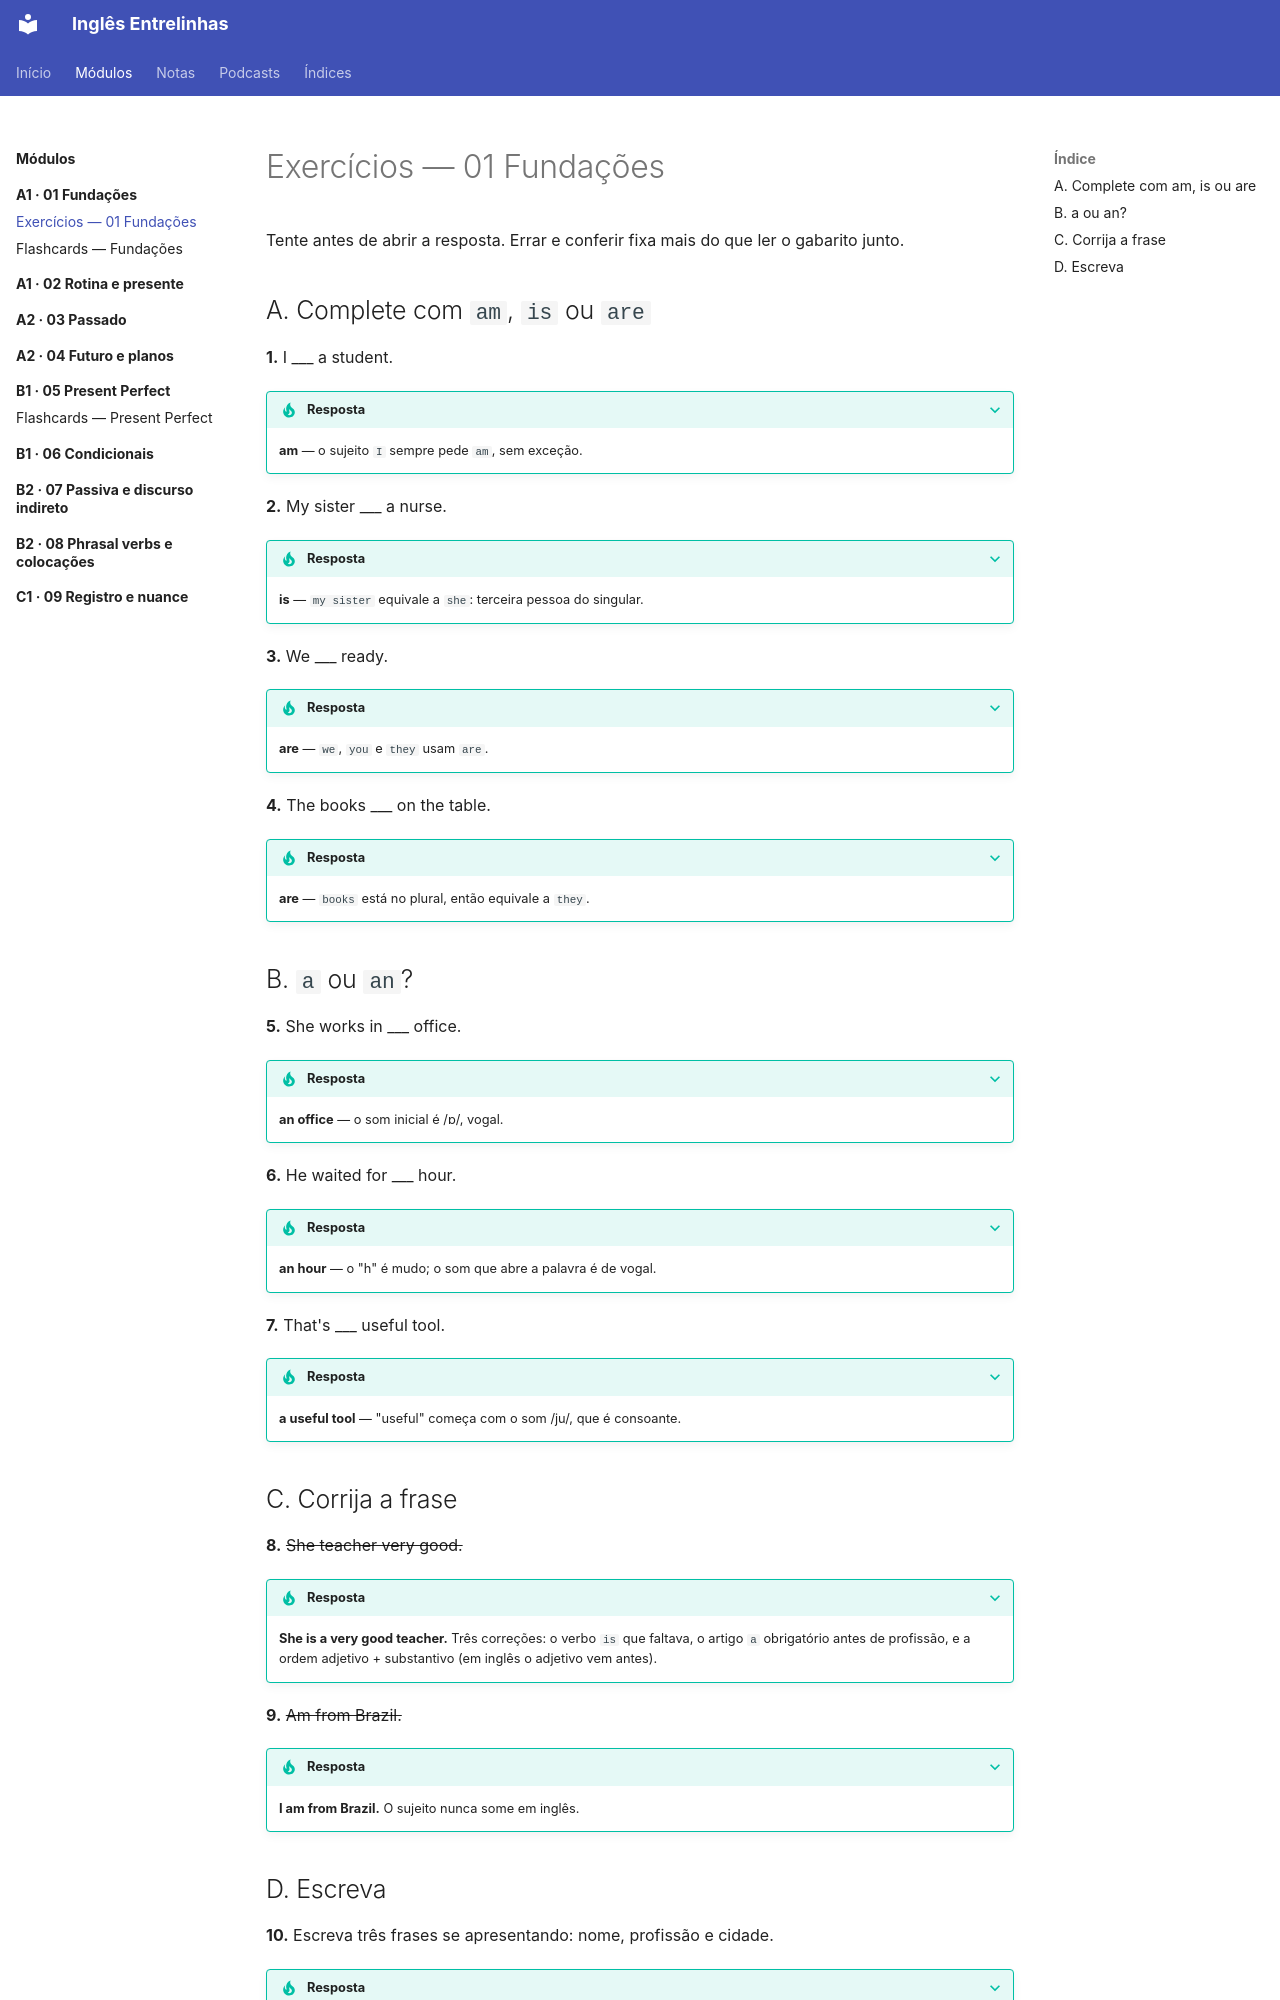

repository: code-in-mind/ingles-entrelinhas · page: modulos/01-fundacoes/exercicios/index.html · generator: mkdocs

---
title: "Exercícios — 01 Fundações"
tags: [A1, exercicios]
---

# Exercícios — 01 Fundações

Tente antes de abrir a resposta. Errar e conferir fixa mais do que ler o
gabarito junto.

## A. Complete com `am`, `is` ou `are`

**1.** I ___ a student.

??? tip "Resposta"
    **am** — o sujeito `I` sempre pede `am`, sem exceção.

**2.** My sister ___ a nurse.

??? tip "Resposta"
    **is** — `my sister` equivale a `she`: terceira pessoa do singular.

**3.** We ___ ready.

??? tip "Resposta"
    **are** — `we`, `you` e `they` usam `are`.

**4.** The books ___ on the table.

??? tip "Resposta"
    **are** — `books` está no plural, então equivale a `they`.

## B. `a` ou `an`?

**5.** She works in ___ office.

??? tip "Resposta"
    **an office** — o som inicial é /ɒ/, vogal.

**6.** He waited for ___ hour.

??? tip "Resposta"
    **an hour** — o "h" é mudo; o som que abre a palavra é de vogal.

**7.** That's ___ useful tool.

??? tip "Resposta"
    **a useful tool** — "useful" começa com o som /ju/, que é consoante.

## C. Corrija a frase

**8.** ~~She teacher very good.~~

??? tip "Resposta"
    **She is a very good teacher.** Três correções: o verbo `is` que faltava,
    o artigo `a` obrigatório antes de profissão, e a ordem
    adjetivo + substantivo (em inglês o adjetivo vem antes).

**9.** ~~Am from Brazil.~~

??? tip "Resposta"
    **I am from Brazil.** O sujeito nunca some em inglês.
